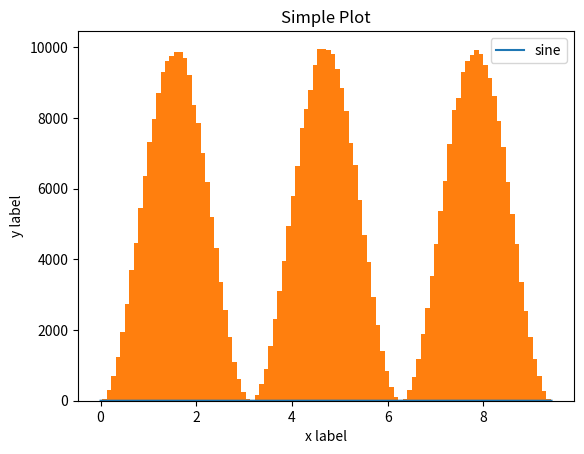

The script that saved this image:
import numpy as np
import matplotlib.pyplot as plt

def target_density_function(x): # this doesn't need to integrate to less than one because rejection sampling can ignore the normalization constant, but doesn't it need to converge still?
    
    return np.sin(x)**2

# Could use a decorator pattern to send in the proper distribution and still do the proper work beforehand that's relevant to it
def sampler_function(n_samples, sample_distribution='uniform', a=0, b=1):
    """
    n_samples (int): number of samples to be generated, if the number isn't reached it'll add to the amount of iterations, and if it reaches that amount early it'll stop early.

    sample_distribution (str): either uniform or gaussian at this point

    a (int): start point for uniform or mean for gaussian

    b (int): end point for uniform or standard deviation for gaussian

    returns: vector of samples ( and maybe sample density), number of actual iterations (int)
    """
    if sample_distribution == 'uniform':
        samples = np.random.uniform(a, b, n_samples)
        probability = 1 / (b - a) * np.ones(n_samples)
        
    elif sample_distribution == 'gaussian':
        samples = np.random.normal(a, b, n_samples)
        probability = (1 / (np.sqrt(2 * np.pi * b * b))) * np.exp(-1 * (((samples - a)**2) / (2 * b * b)))
        
    else:
        raise NotImplementedError

    return samples, probability
    
def rejection_sampler(target, sampler, k=None, n_iterations=10000):
    samples, sample_prob = sampler(n_iterations, sample_distribution='uniform', a=0, b=(np.pi * 3)) # need to pass these arguments in as a wrapper fnc

    target_prob = target(samples)

    k = (target_prob / sample_prob).max()

    valid_samples = samples[np.random.rand(n_iterations) < target_prob / (k * sample_prob)] # Check against the uniform dist from (0, 1)

    print(len(sample_prob), len(valid_samples))

    rejection_ratio = 1 - len(valid_samples) / n_iterations

    print(rejection_ratio)

    return valid_samples, rejection_ratio

valid_samples, rejection_ratio = rejection_sampler(target_density_function, sampler_function, n_iterations=1000000)

x = np.linspace(0, np.pi * 3, 100)

plt.plot(x, np.sin(x)**2, label='sine')

plt.xlabel('x label')
plt.ylabel('y label')
plt.hist(valid_samples, bins=100)
plt.title("Simple Plot")

plt.legend()

plt.show()

# plot histogram of the generated samples, compare that against target density function

# plot proportion of rejection as a bar graph (valid samples / n_iterations)